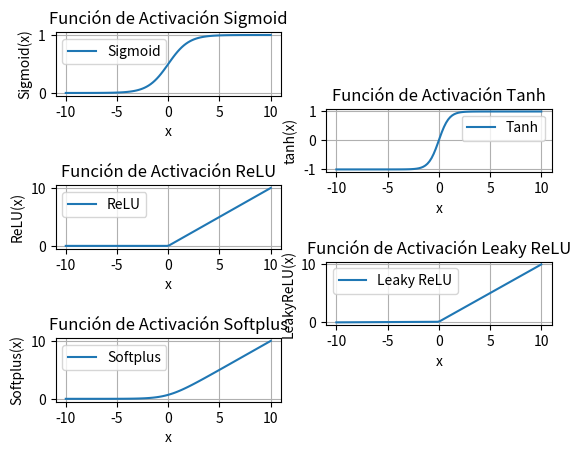

This chart was generated by the following Python code:
import numpy as np
import matplotlib.pyplot as plt

x = np.linspace(-10, 10, 100)

def sigmoid(x):
    return 1 / (1 + np.exp(-x))

def tanh(x):
    return np.tanh(x)

def relu(x):
    return np.maximum(0, x)

def leaky_relu(x):
    return np.where(x > 0, x, 0.01 * x)

def softplus(x):
    return np.log(1 + np.exp(x))

y1 = sigmoid(x)
y2 = tanh(x)
y3 = relu(x)
y4 = leaky_relu(x)
y5 = softplus(x)
plt.figure()
plt.subplot(5,2,1)
plt.plot(x, y1, label="Sigmoid")
plt.title("Función de Activación Sigmoid")
plt.xlabel("x")
plt.ylabel("Sigmoid(x)")
plt.grid(True)
plt.legend()

plt.subplot(5,2,4)
plt.plot(x, y2, label="Tanh")
plt.title("Función de Activación Tanh")
plt.xlabel("x")
plt.ylabel("tanh(x)")
plt.grid(True)
plt.legend()

plt.subplot(5,2,5)
plt.plot(x, y3, label="ReLU")
plt.title("Función de Activación ReLU")
plt.xlabel("x")
plt.ylabel("ReLU(x)")
plt.grid(True)
plt.legend()

plt.subplot(5,2,8)
plt.plot(x, y4, label="Leaky ReLU")
plt.title("Función de Activación Leaky ReLU")
plt.xlabel("x")
plt.ylabel("LeakyReLU(x)")
plt.grid(True)
plt.legend()

plt.subplot(5,2,9)
plt.plot(x, y5, label="Softplus")
plt.title("Función de Activación Softplus")
plt.xlabel("x")
plt.ylabel("Softplus(x)")
plt.grid(True)
plt.legend()
plt.show()
